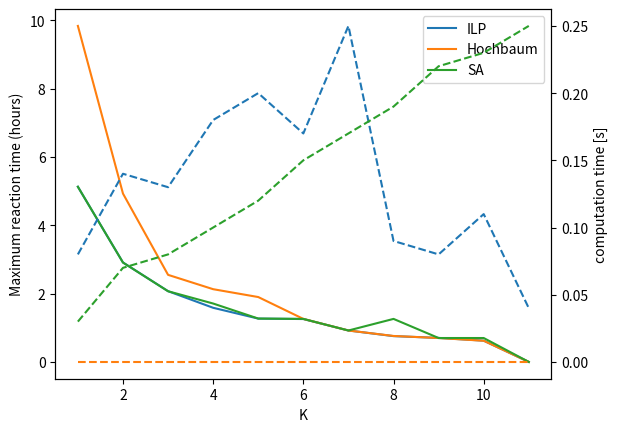
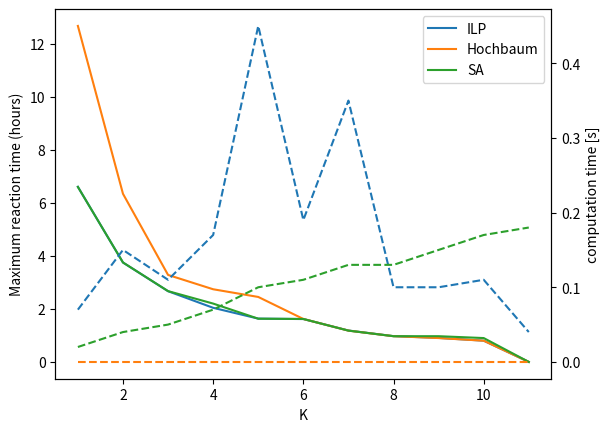

The matplotlib source for these figures, in order:
import matplotlib.pyplot as plt 

## maak mooie prints van de resultaten van de simulatie

ILP_1 = [5.1293029, 2.9120733, 2.0717999, 1.5851943, 1.2689512, 1.2557916, 0.92028042, 0.75557173, 0.70310402, 0.62287631, 0.0]
ILP_1_clocks = [0.08, 0.14, 0.13, 0.18, 0.2, 0.17, 0.25, 0.09, 0.08, 0.11, 0.04]
ILP_2 = [6.6016028, 3.7479462, 2.6664833, 2.0402037, 1.6331872, 1.6162503, 1.184435, 0.9724488, 0.90492091, 0.80166488, 0.0]
ILP_2_clocks = [0.07, 0.15, 0.11, 0.17, 0.45, 0.19, 0.35, 0.1, 0.1, 0.11, 0.04]

HOCH_1 = [9.84, 4.93, 2.55, 2.13, 1.9, 1.26, 0.92, 0.76, 0.7, 0.62, 0]
HOCH_1_clocks = [0.0, 0.0, 0.0, 0.0, 0.0, 0.0, 0.0, 0.0, 0.0, 0.0, 0.0]
HOCH_2 = [12.67, 6.34, 3.28, 2.74, 2.45, 1.62, 1.18, 0.97, 0.9, 0.8, 0]
HOCH_2_clocks = [0.0, 0.0, 0.0, 0.0, 0.0, 0.0, 0.0, 0.0, 0.0, 0.0, 0.0]

SA_1 = [5.13, 2.91, 2.07, 1.71, 1.27, 1.26, 0.92, 1.26, 0.7, 0.7, 0]
SA_1_clocks = [0.03, 0.07, 0.08, 0.1, 0.12, 0.15, 0.17, 0.19, 0.22, 0.23, 0.25]
SA_2 = [6.6, 3.75, 2.67, 2.2, 1.63, 1.62, 1.18, 0.97, 0.97, 0.9, 0]
SA_2_clocks = [0.02, 0.04, 0.05, 0.07, 0.1, 0.11, 0.13, 0.13, 0.15, 0.17, 0.18]

# asset type 1

fig, ax1 = plt.subplots() 
ax1.set_xlabel('K') 
ax1.set_ylabel('Maximum reaction time (hours)') 
ax1.plot(range(1, 12), ILP_1, label='ILP')
ax1.plot(range(1, 12), HOCH_1, label='Hochbaum')
ax1.plot(range(1, 12), SA_1, label='SA')
ax1.tick_params(axis ='y') 
plt.legend()
  
# Adding Twin Axes
ax2 = ax1.twinx()   
ax2.set_ylabel('computation time [s]')
ax2.plot(range(1, 12), ILP_1_clocks, label='ILP', linestyle='dashed')
ax2.plot(range(1, 12), HOCH_1_clocks, label='Hochbaum', linestyle='dashed')
ax2.plot(range(1, 12), SA_1_clocks, label='SA', linestyle='dashed')
ax2.tick_params(axis ='y') 

# show plot
plt.show()

# asset type 2

fig, ax1 = plt.subplots() 
ax1.set_xlabel('K') 
ax1.set_ylabel('Maximum reaction time (hours)') 
ax1.plot(range(1, 12), ILP_2, label='ILP')
ax1.plot(range(1, 12), HOCH_2, label='Hochbaum')
ax1.plot(range(1, 12), SA_2, label='SA')
ax1.tick_params(axis ='y') 
plt.legend()
  
# Adding Twin Axes
ax2 = ax1.twinx()   
ax2.set_ylabel('computation time [s]')
ax2.plot(range(1, 12), ILP_2_clocks, label='ILP', linestyle='dashed')
ax2.plot(range(1, 12), HOCH_2_clocks, label='Hochbaum', linestyle='dashed')
ax2.plot(range(1, 12), SA_2_clocks, label='SA', linestyle='dashed')
ax2.tick_params(axis ='y') 

# show plot
plt.show()